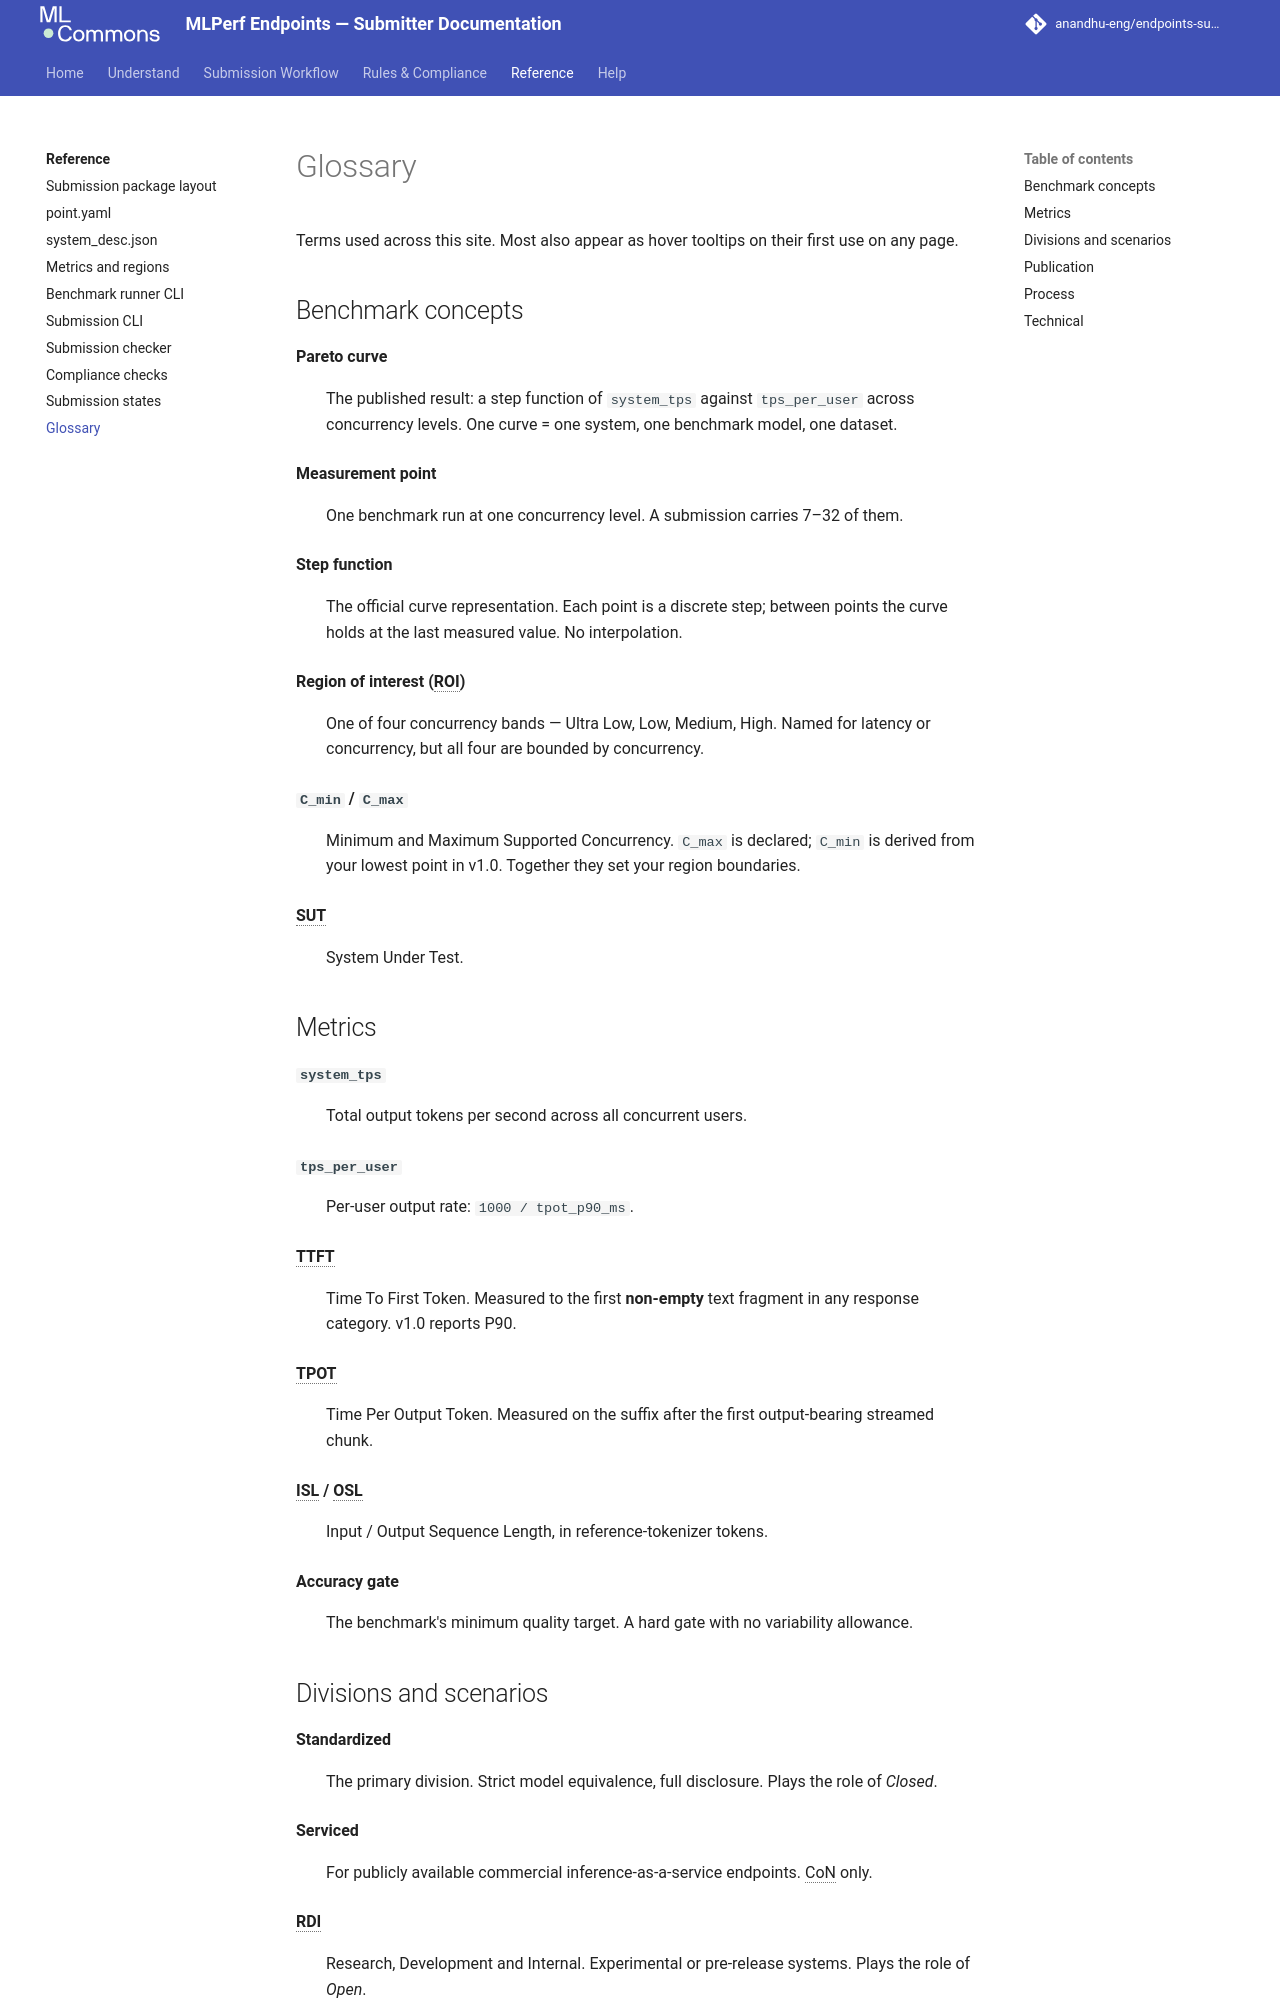

repository: anandhu-eng/endpoints-submission-docs · page: reference/glossary/index.html · generator: mkdocs

# Glossary

Terms used across this site. Most also appear as hover tooltips on their first use on any page.

## Benchmark concepts

**Pareto curve**
:   The published result: a step function of `system_tps` against `tps_per_user` across concurrency
    levels. One curve = one system, one benchmark model, one dataset.

**Measurement point**
:   One benchmark run at one concurrency level. A submission carries 7–32 of them.

**Step function**
:   The official curve representation. Each point is a discrete step; between points the curve holds
    at the last measured value. No interpolation.

**Region of interest (ROI)**
:   One of four concurrency bands — Ultra Low, Low, Medium, High. Named for latency or concurrency,
    but all four are bounded by concurrency.

**`C_min` / `C_max`**
:   Minimum and Maximum Supported Concurrency. `C_max` is declared; `C_min` is derived from your
    lowest point in v1.0. Together they set your region boundaries.

**SUT**
:   System Under Test.

## Metrics

**`system_tps`**
:   Total output tokens per second across all concurrent users.

**`tps_per_user`**
:   Per-user output rate: `1000 / tpot_p90_ms`.

**TTFT**
:   Time To First Token. Measured to the first **non-empty** text fragment in any response category.
    v1.0 reports P90.

**TPOT**
:   Time Per Output Token. Measured on the suffix after the first output-bearing streamed chunk.

**ISL / OSL**
:   Input / Output Sequence Length, in reference-tokenizer tokens.

**Accuracy gate**
:   The benchmark's minimum quality target. A hard gate with no variability allowance.

## Divisions and scenarios

**Standardized**
:   The primary division. Strict model equivalence, full disclosure. Plays the role of *Closed*.

**Serviced**
:   For publicly available commercial inference-as-a-service endpoints. CoN only.

**RDI**
:   Research, Development and Internal. Experimental or pre-release systems. Plays the role of *Open*.

**CoP / CoN**
:   Client on Prem — you operate the client. Client over Network — MLCommons operates it and reaches
    your public endpoint.
